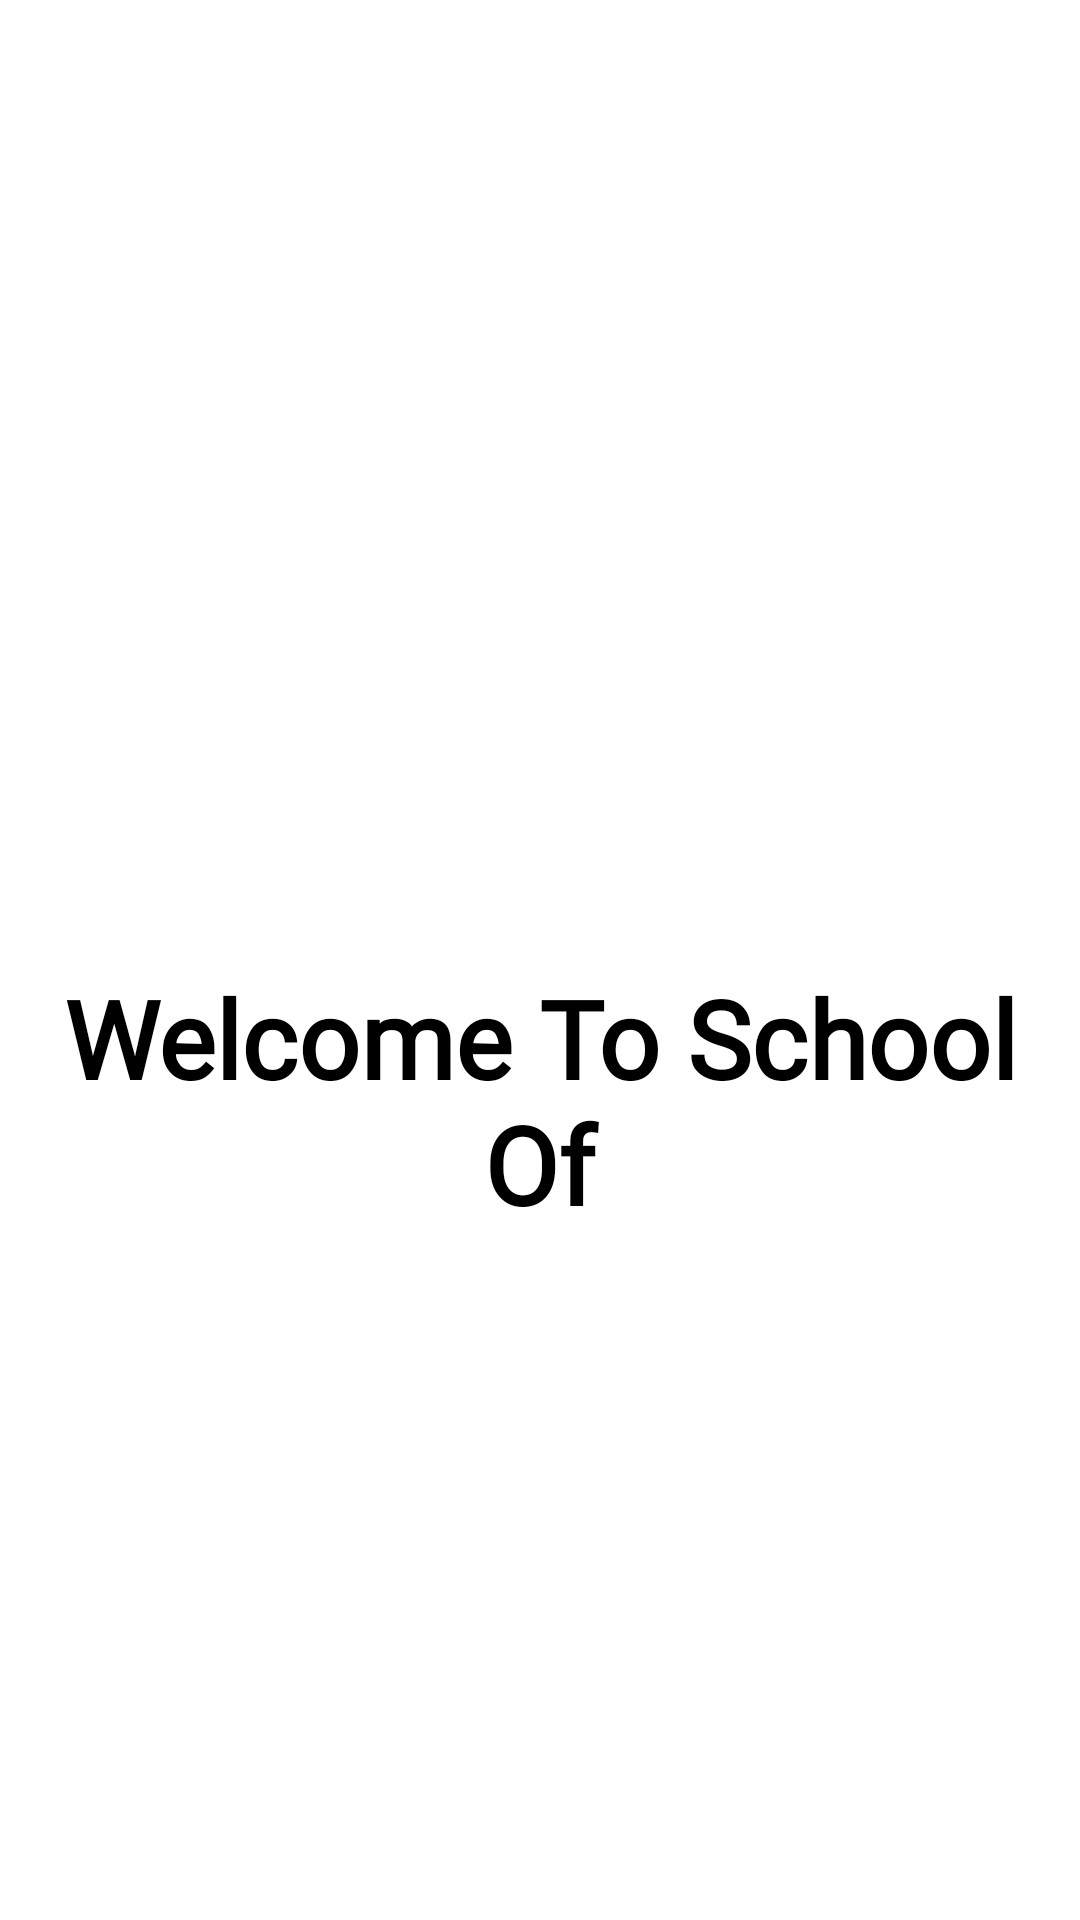

Produce the Android XML layout that renders to this screen, including the resource entries it uses.
<!-- AndroidManifest.xml: application theme Theme.Basics -->
<!-- res/layout/activity_snack_bar_task_details.xml -->
<?xml version="1.0" encoding="utf-8"?>
<LinearLayout
    xmlns:android="http://schemas.android.com/apk/res/android"
    android:layout_width="match_parent"
    android:layout_height="match_parent"
    android:orientation="vertical"
    android:background="@color/white"
    android:gravity="center"
    >

    <ImageView
        android:id="@+id/imageView"
        android:layout_width="match_parent"
        android:layout_height="150dp"
        />
    <TextView
        android:layout_width="match_parent"
        android:layout_height="wrap_content"
        android:textSize="36sp"
        android:text="Welcome To School Of"
        android:textColor="@color/black"
        android:fontFamily="@font/serif_regular"
        android:textStyle="bold"
        android:textAlignment="center"
        android:paddingHorizontal="20dp"
        />
    <TextView
        android:id="@+id/schoolName"
        android:layout_width="match_parent"
        android:layout_height="wrap_content"
        android:textSize="42sp"
        android:textColor="#EB8321"
        android:fontFamily="@font/serif_regular"
        android:textStyle="bold"
        android:textAlignment="center"
        />

</LinearLayout>
<!-- resources referenced by this layout -->
<resources>
  <color name="black">#FF000000</color>
  <color name="white">#FFFFFFFF</color>
  <style name="Theme.Basics" parent="Base.Theme.Basics" />
  <style name="Base.Theme.Basics" parent="Theme.Material3.DayNight.NoActionBar">
          
          
      </style>
</resources>
